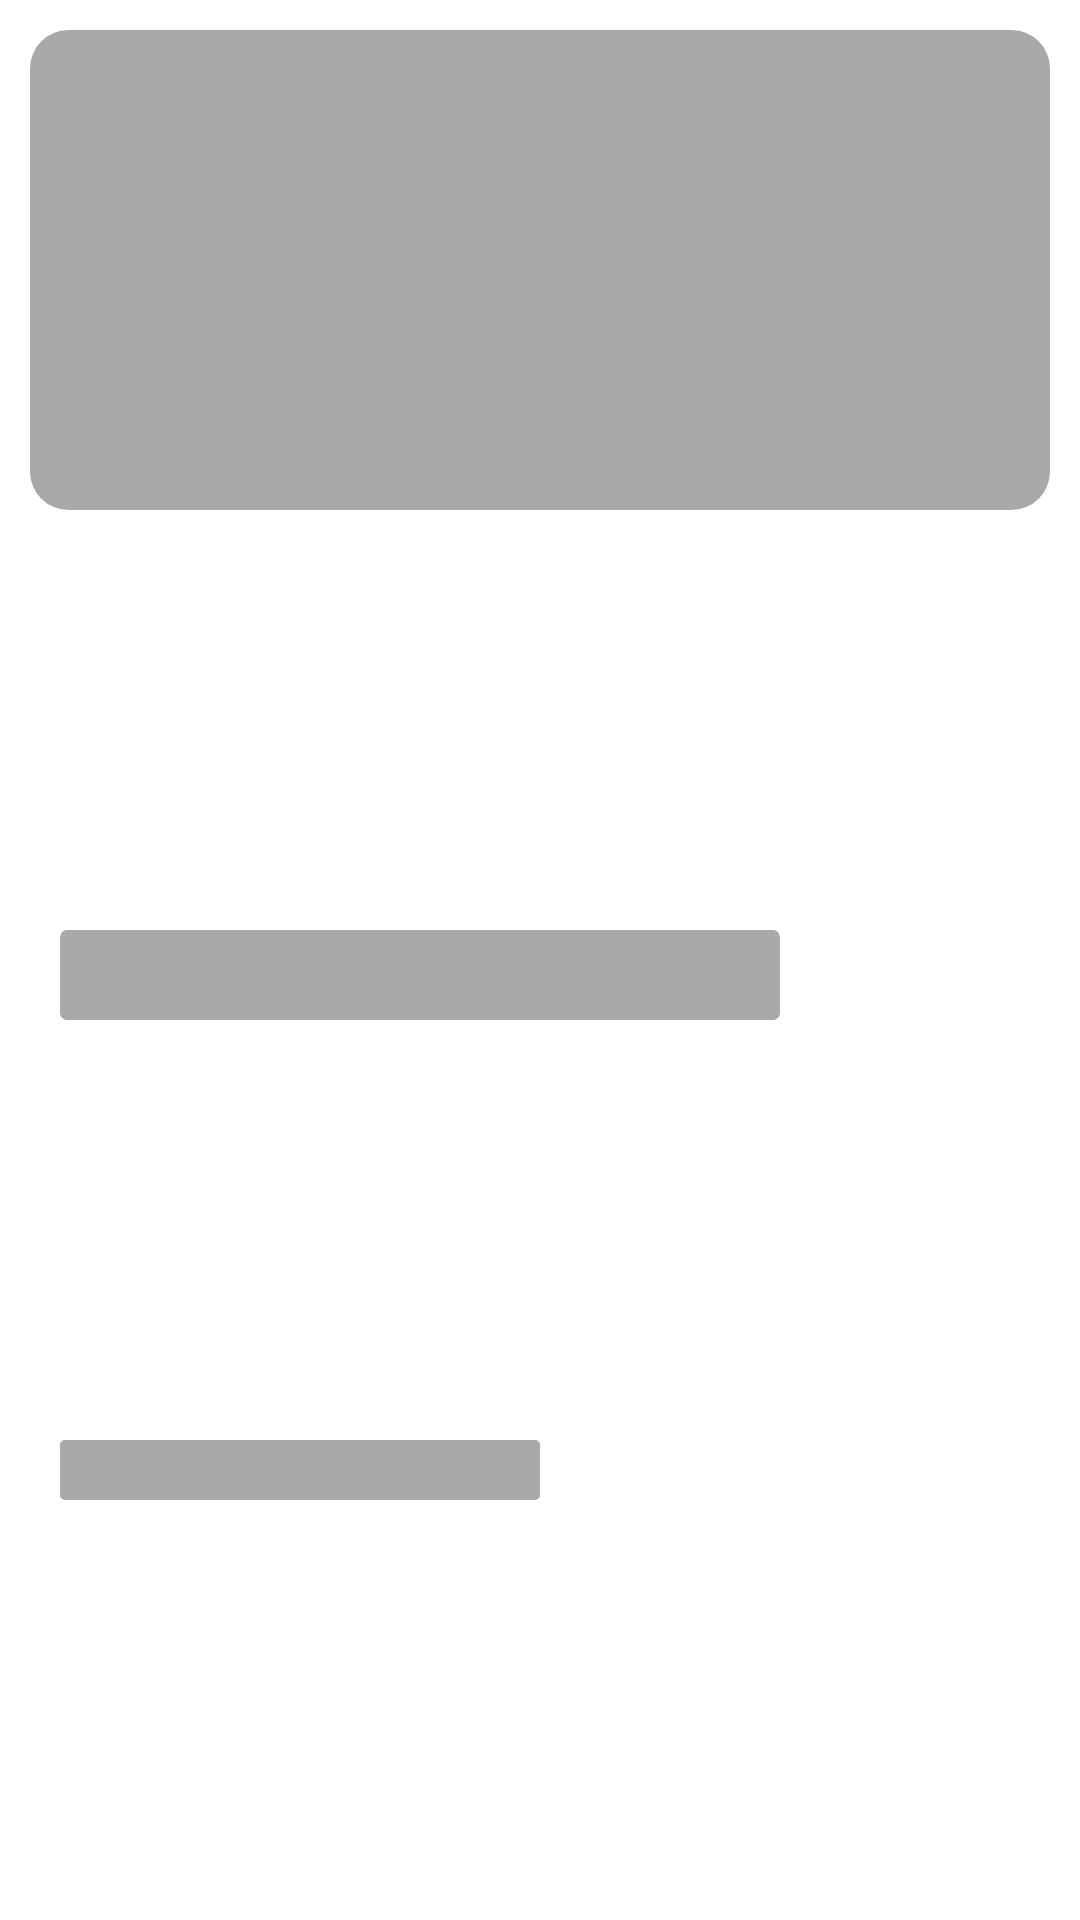

Write the Android layout XML for this screen, with the resource values it uses.
<!-- AndroidManifest.xml: application theme Theme.KNews -->
<!-- res/layout/layout_news_item_shimmer.xml -->
<?xml version="1.0" encoding="utf-8"?>
<androidx.constraintlayout.widget.ConstraintLayout xmlns:android="http://schemas.android.com/apk/res/android"
    xmlns:app="http://schemas.android.com/apk/res-auto"
    android:layout_width="match_parent"
    android:layout_height="@dimen/layout_news_item_height"
    android:layout_marginStart="@dimen/margin_10"
    android:layout_marginTop="@dimen/margin_5"
    android:layout_marginEnd="@dimen/margin_10"
    android:layout_marginBottom="@dimen/margin_10">

    <com.google.android.material.imageview.ShapeableImageView
        android:id="@+id/image_news"
        android:layout_width="0dp"
        android:layout_height="@dimen/image_news_item_height"
        android:layout_margin="@dimen/margin_10"
        android:background="@color/gray_500"
        app:layout_constraintEnd_toEndOf="parent"
        app:layout_constraintStart_toStartOf="parent"
        app:layout_constraintTop_toTopOf="parent"
        app:shapeAppearanceOverlay="@style/RoundedRectangle" />

    <com.google.android.material.imageview.ShapeableImageView
        android:id="@+id/text_title"
        android:layout_width="0dp"
        android:layout_height="@dimen/margin_30"
        android:layout_marginStart="@dimen/margin_10"
        android:background="@color/gray_500"
        app:layout_constraintBottom_toTopOf="@id/text_publish_date"
        app:layout_constraintDimensionRatio="8:1"
        app:layout_constraintStart_toStartOf="@+id/image_news"
        app:layout_constraintTop_toBottomOf="@+id/image_news"
        app:shapeAppearanceOverlay="@style/RoundedRectangle" />

    <com.google.android.material.imageview.ShapeableImageView
        android:id="@+id/text_publish_date"
        android:layout_width="0dp"
        android:layout_height="@dimen/margin_20"
        android:background="@color/gray_500"
        app:layout_constraintBottom_toBottomOf="parent"
        app:layout_constraintDimensionRatio="8:1"
        app:layout_constraintStart_toStartOf="@+id/text_title"
        app:layout_constraintTop_toBottomOf="@+id/text_title"
        app:shapeAppearanceOverlay="@style/RoundedRectangle" />

</androidx.constraintlayout.widget.ConstraintLayout>
<!-- resources referenced by this layout -->
<resources>
  <color name="gray_500">#FFA9A9A9</color>
  <dimen name="image_news_item_height">160dp</dimen>
  <dimen name="layout_news_item_height">250dp</dimen>
  <dimen name="margin_10">10dp</dimen>
  <dimen name="margin_20">20dp</dimen>
  <dimen name="margin_30">30dp</dimen>
  <dimen name="margin_5">5dp</dimen>
  <style name="RoundedRectangle">
          <item name="cornerFamily">rounded</item>
          <item name="cornerSize">8%</item>
      </style>
  <style name="Theme.KNews" parent="Theme.MaterialComponents.DayNight.NoActionBar">
          
          <item name="colorPrimary">@color/white</item>
          <item name="colorPrimaryVariant">@color/white</item>
          <item name="colorOnPrimary">@color/white</item>
          
          <item name="colorSecondary">@color/white</item>
          <item name="colorSecondaryVariant">@color/white</item>
          <item name="colorOnSecondary">@color/white</item>
          
          <item name="android:statusBarColor">@color/purple_500</item>
      </style>
  <color name="white">#FFFFFFFF</color>
  <color name="purple_500">#FF6200EE</color>
</resources>
